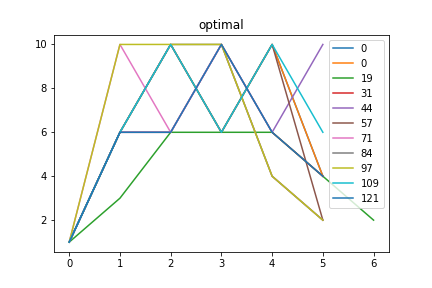

The table this chart was drawn from, first rows:
optimal, Max_fit, Gen, Dataset, Dist, Hof
0, 5.0, 7, [1, 3, 6, 10, 6, 10, 6, 10, 4, 2], 4, [1, 6, 10, 6, 10, 4]
19, 5.0, 12, [1, 3, 6, 10, 6, 10, 6, 10, 4, 2], 3, [1, 3, 6, 6, 6, 4, 2]
31, 5.0, 9, [1, 3, 6, 10, 6, 10, 6, 10, 4, 2], 4, [1, 6, 6, 10, 6, 4]
44, 5.0, 7, [1, 3, 6, 10, 6, 10, 6, 10, 4, 2], 4, [1, 6, 6, 10, 6, 10]
57, 5.0, 7, [1, 3, 6, 10, 6, 10, 6, 10, 4, 2], 4, [1, 6, 10, 6, 10, 2]
71, 5.0, 7, [1, 3, 6, 10, 6, 10, 6, 10, 4, 2], 4, [1, 10, 6, 10, 4, 2]
84, 5.0, 8, [1, 3, 6, 10, 6, 10, 6, 10, 4, 2], 4, [1, 6, 10, 10, 4, 2]
97, 5.0, 8, [1, 3, 6, 10, 6, 10, 6, 10, 4, 2], 4, [1, 10, 10, 10, 4, 2]
109, 5.0, 10, [1, 3, 6, 10, 6, 10, 6, 10, 4, 2], 4, [1, 6, 10, 6, 10, 6]
121, 5.0, 7, [1, 3, 6, 10, 6, 10, 6, 10, 4, 2], 4, [1, 6, 6, 10, 6, 4]
